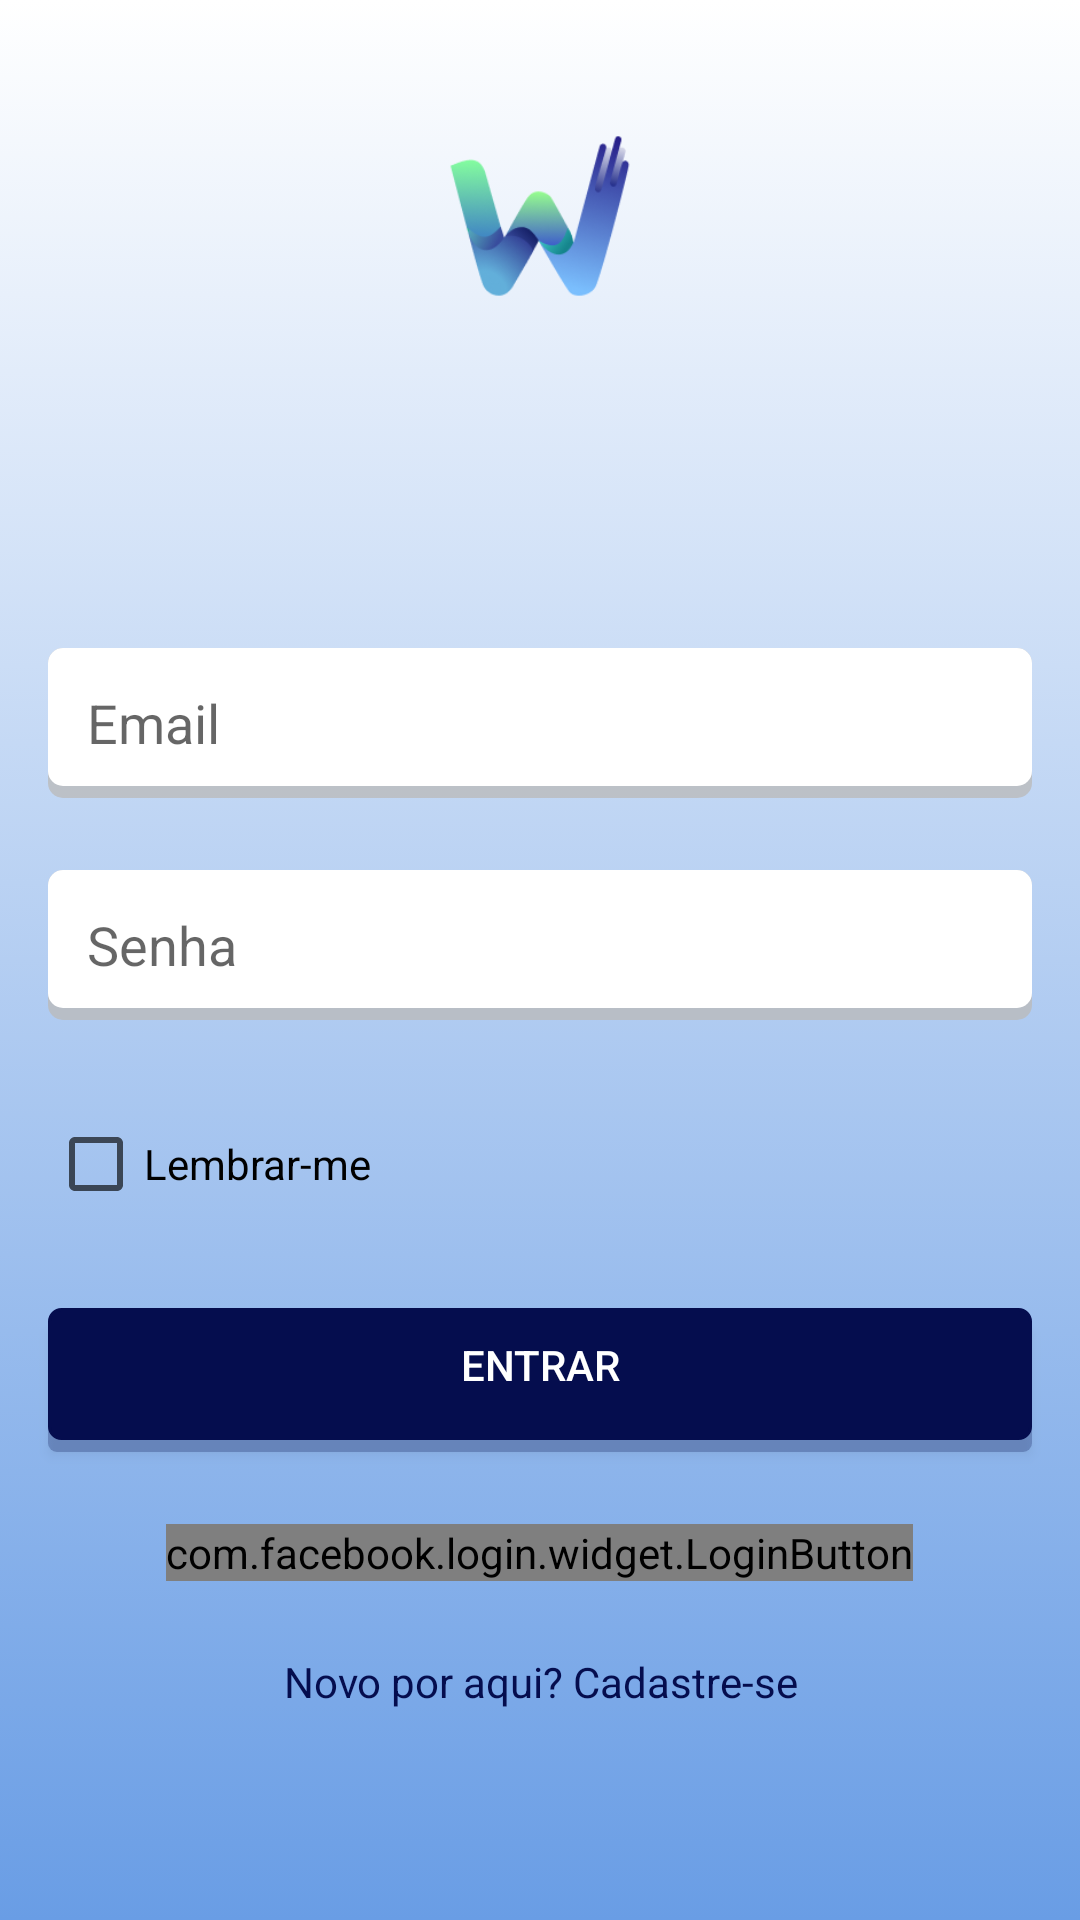

Layout XML and referenced resources for this Android screen:
<!-- AndroidManifest.xml: application theme Theme.Projeto_bloco_abbj -->
<!-- res/layout/signin_fragment.xml -->
<?xml version="1.0" encoding="utf-8"?>
<androidx.constraintlayout.widget.ConstraintLayout xmlns:android="http://schemas.android.com/apk/res/android"
    xmlns:app="http://schemas.android.com/apk/res-auto"
    xmlns:tools="http://schemas.android.com/tools"
    android:id="@+id/frameLayout"
    android:layout_width="match_parent"
    android:layout_height="match_parent"
    android:background="@drawable/main_header_selector"
    tools:context=".ui.fragment.SigninFragment">

    <ScrollView
        android:layout_width="match_parent"
        android:layout_height="match_parent"
        app:layout_constraintBottom_toBottomOf="parent"
        app:layout_constraintEnd_toEndOf="parent"
        app:layout_constraintStart_toStartOf="parent"
        app:layout_constraintTop_toTopOf="parent">

        <LinearLayout
            android:layout_width="match_parent"
            android:layout_height="wrap_content"
            android:orientation="vertical">

            <ImageView
                android:id="@+id/imageView"
                android:layout_width="match_parent"
                android:layout_height="128dp"
                android:layout_marginStart="16dp"
                android:layout_marginTop="8dp"
                android:layout_marginEnd="16dp"
                android:src="@drawable/logo" />

            <EditText
                android:id="@+id/editTextSigninEmail"
                android:layout_width="match_parent"
                android:layout_height="50dp"
                android:layout_marginStart="16dp"
                android:layout_marginTop="80dp"
                android:layout_marginEnd="16dp"
                android:background="@drawable/layout_shadown_white"
                android:ems="10"
                android:hint="   Email"
                android:inputType="textEmailAddress"
                android:lineSpacingExtra="8sp"
                android:shadowColor="#40000000" />

            <EditText
                android:id="@+id/editTextSigninSenha"
                android:layout_width="match_parent"
                android:layout_height="50dp"
                android:layout_marginStart="16dp"
                android:layout_marginTop="24dp"
                android:layout_marginEnd="16dp"
                android:width="24dp"
                android:height="24dp"
                android:background="@drawable/layout_shadown_white"
                android:ems="10"
                android:hint="   Senha"
                android:inputType="textPassword"
                android:shadowColor="#40000000" />

            <CheckBox
                android:id="@+id/checkboxSigninLembrarSenha"
                android:layout_width="match_parent"
                android:layout_height="wrap_content"
                android:layout_marginStart="16dp"
                android:layout_marginTop="24dp"
                android:layout_marginEnd="16dp"
                android:buttonTint="#A4000000"
                android:text="Lembrar-me"
                android:textColor="#000000" />

            <Button
                android:id="@+id/btnSigninEntrar"
                android:layout_width="match_parent"
                android:layout_height="wrap_content"
                android:layout_marginStart="16dp"
                android:layout_marginTop="24dp"
                android:layout_marginEnd="16dp"
                android:background="@drawable/layout_shadown_blue"
                android:backgroundTint="@color/colorDarkBlue"
                android:elevation="2dp"
                android:shadowColor="#40000000"
                android:text="Entrar"
                android:textColor="@color/white" />

            <com.facebook.login.widget.LoginButton
                android:id="@+id/login_button"
                android:layout_width="wrap_content"
                android:layout_height="wrap_content"
                android:layout_gravity="center_horizontal"
                android:layout_marginStart="16dp"
                android:layout_marginTop="24dp"
                android:layout_marginEnd="16dp" />

            <TextView
                android:id="@+id/textViewSigninCadastrar"
                android:layout_width="match_parent"
                android:layout_height="wrap_content"
                android:layout_marginStart="16dp"
                android:layout_marginTop="24dp"
                android:layout_marginEnd="16dp"
                android:text="Novo por aqui? Cadastre-se"
                android:textAlignment="center"
                android:textColor="@color/colorDarkBlue"
                android:textSize="14dp" />

            <Space
                android:layout_width="match_parent"
                android:layout_height="50dp" />

        </LinearLayout>
    </ScrollView>

</androidx.constraintlayout.widget.ConstraintLayout>
<!-- resources referenced by this layout -->
<resources>
  <color name="colorDarkBlue">#050D4E</color>
  <color name="white">#FFFFFFFF</color>
  <!-- drawable layout_shadown_blue (drawable) -->
  <?xml version="1.0" encoding="utf-8"?>
  <selector xmlns:android="http://schemas.android.com/apk/res/android">
      <item>
          <layer-list>
              <item
                  android:top="5dp">
                  <shape>
                      <corners
                          android:radius="3dp" />
                      <solid
                          android:color="#40000000" />
                  </shape>
              </item>
              <item android:bottom="4dp" >
                  <shape>
                      <gradient android:angle="270"
                          android:endColor="@color/colorDarkBlue"
                          android:startColor="@color/colorDarkBlue" />
                      <stroke
                          android:width="1dp"
                          android:color="@color/colorDarkBlue" />
                      <corners
                          android:radius="4dp" />
                      <padding
                          android:bottom="10dp"/>
                  </shape>
              </item>
          </layer-list>
      </item>
  
  </selector>
  <!-- drawable layout_shadown_white (drawable) -->
  <?xml version="1.0" encoding="utf-8"?>
  <layer-list xmlns:android="http://schemas.android.com/apk/res/android">
      <item>
          <shape android:shape="rectangle">
              <solid android:color="#CABBBBBB"/>
              <corners android:radius="5dp" />
          </shape>
      </item>
  
      <item
          android:left="0dp"
          android:right="0dp"
          android:top="0dp"
          android:bottom="4dp">
          <shape android:shape="rectangle">
              <solid android:color="@android:color/white"/>
              <corners android:radius="5dp" />
          </shape>
      </item>
  </layer-list>
  <!-- drawable logo: png bitmap (drawable-v24, 19584 bytes) -->
  <!-- drawable main_header_selector (drawable) -->
  <?xml version="1.0" encoding="utf-8"?>
  <selector xmlns:android="http://schemas.android.com/apk/res/android">
      <item>
          <shape>
              <gradient
                  android:angle="90"
                  android:startColor="#699DE5"
                  android:endColor="#FFFFFF"
                  android:type="linear" />
          </shape>
      </item>
  </selector>
  <style name="Theme.Projeto_bloco_abbj" parent="Theme.MaterialComponents.DayNight.DarkActionBar">
          
          <item name="colorPrimary">@color/colorDarkBlue</item>
          <item name="colorPrimaryVariant">@color/colorDarkBlue</item>
          <item name="colorOnPrimary">@color/white</item>
          
          <item name="colorSecondary">@color/teal_200</item>
          <item name="colorSecondaryVariant">@color/teal_700</item>
          <item name="colorOnSecondary">@color/black</item>
          
         <item name="android:statusBarColor" tools:targetApi="l">?attr/colorPrimaryVariant</item>
          
      </style>
  <color name="teal_200">#FF03DAC5</color>
  <color name="teal_700">#FF018786</color>
  <color name="black">#FF000000</color>
</resources>
